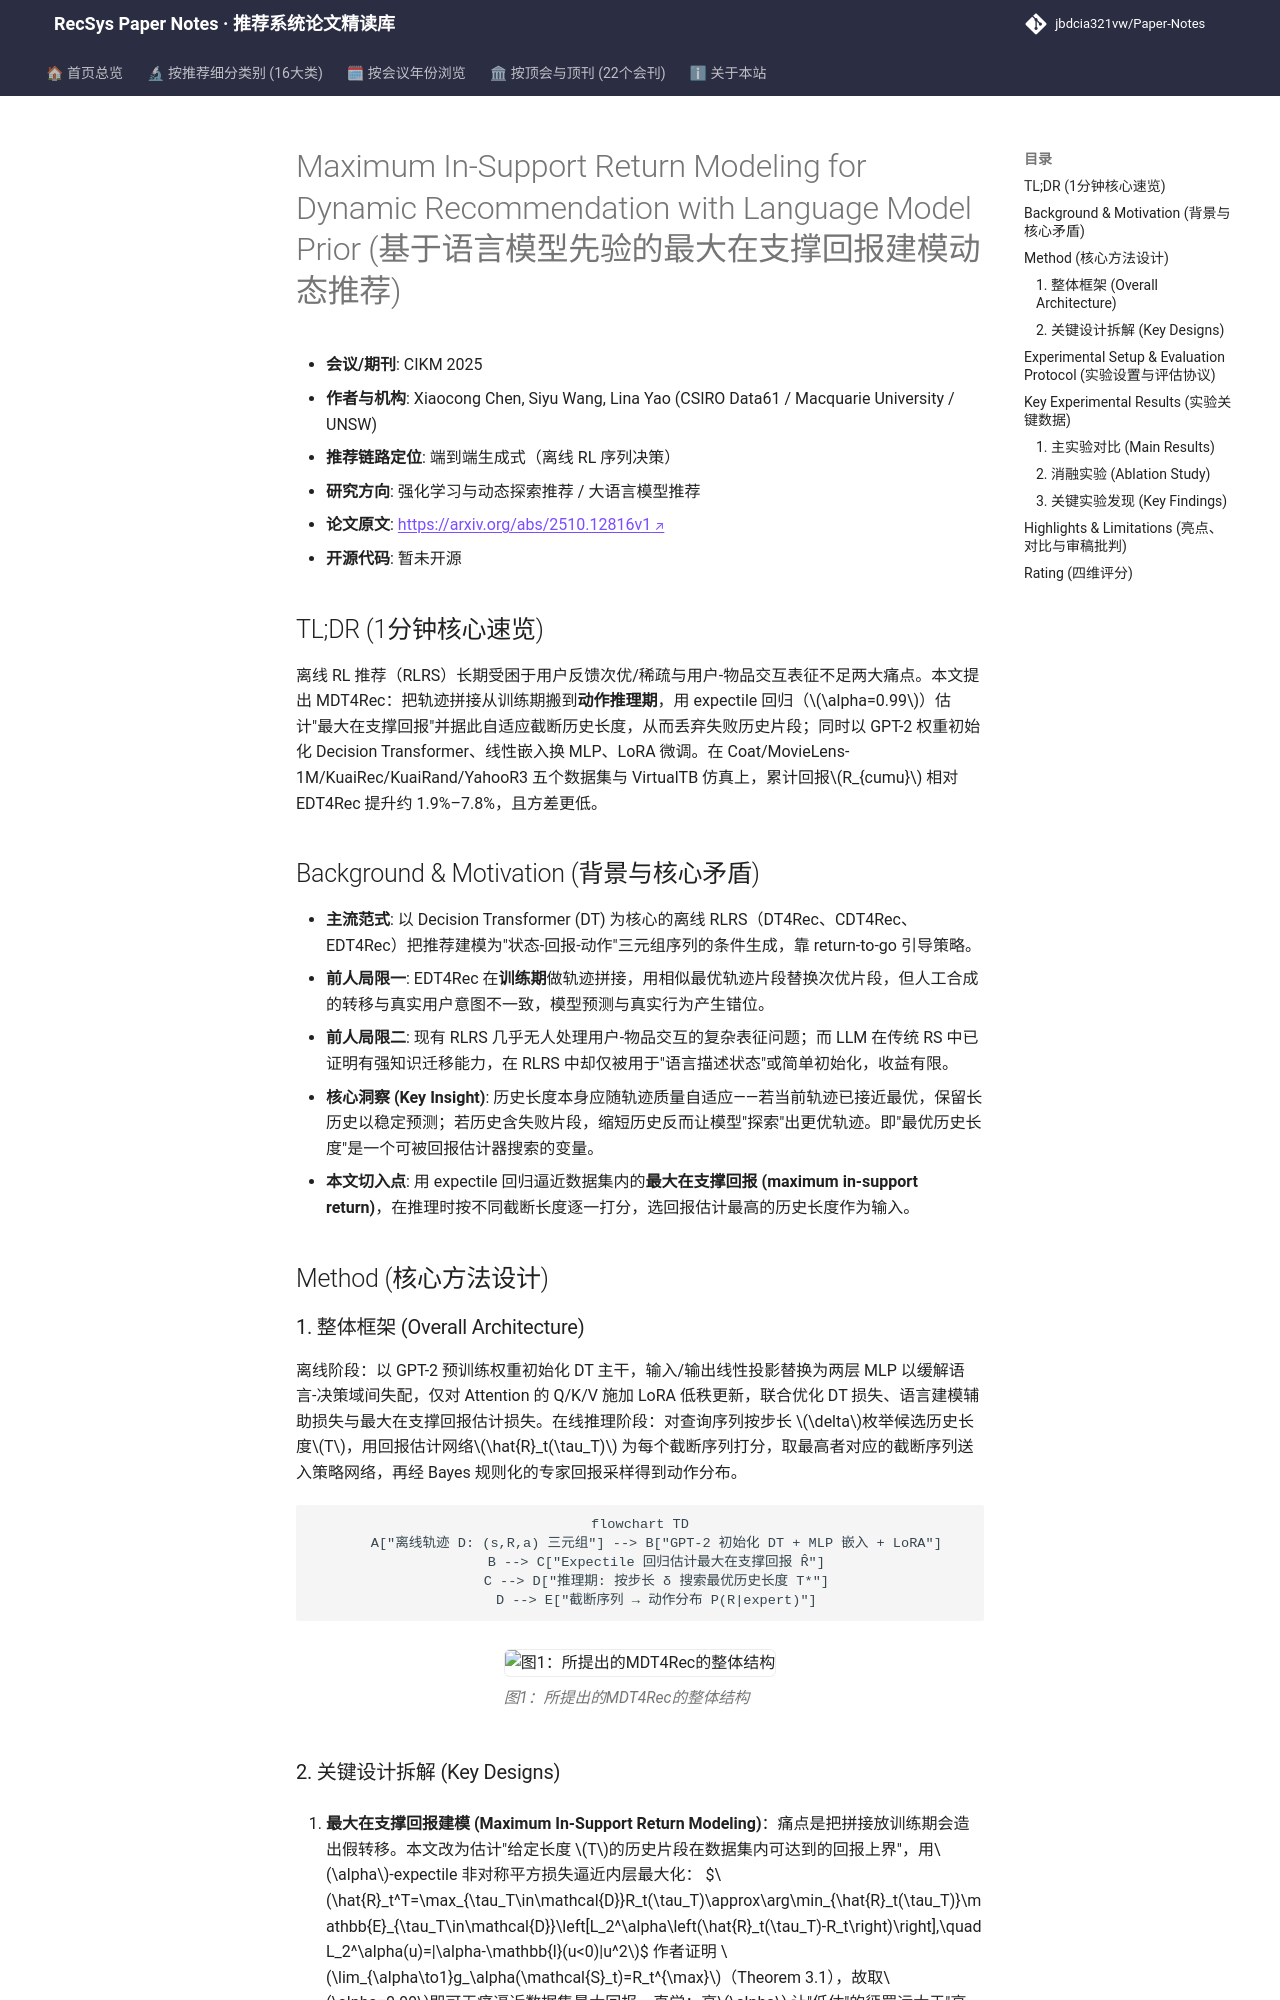

repository: jbdcia321vw/Paper-Notes · page: venues/CIKM/2025/rl_bandit_rec/maximum_in_support_return_modeling_for_dynamic_recommendation_with_language/index.html · generator: mkdocs

---
title: "[Paper Note] Maximum In-Support Return Modeling for Dynamic Recommendation with Language Model Prior"
description: "[CIKM 2025][强化学习与动态探索推荐] 将轨迹拼接从训练期移至动作推理期，用 expectile 回归估计最大在支撑回报并自适应截断历史，配合 LLM 先验初始化 DT，在 5 个离线数据集与 VirtualTB 仿真上全面超越 EDT4Rec。"
tags:
  - CIKM 2025
  - 强化学习与动态探索推荐
  - 端到端生成式
  - Decision Transformer
  - Expectile 回归
  - LLM 先验
date: 2026-11-14
venue: CIKM
year: 2025
paper_url: "https://arxiv.org/abs/2510.12816"
code_url: ""
categories:
  - rl_bandit_rec
  - llm_rec
---

# Maximum In-Support Return Modeling for Dynamic Recommendation with Language Model Prior (基于语言模型先验的最大在支撑回报建模动态推荐)

- **会议/期刊**: CIKM 2025
- **作者与机构**: Xiaocong Chen, Siyu Wang, Lina Yao (CSIRO Data61 / Macquarie University / UNSW)
- **推荐链路定位**: 端到端生成式（离线 RL 序列决策）
- **研究方向**: 强化学习与动态探索推荐 / 大语言模型推荐
- **论文原文**: [https://arxiv.org/abs/2510.12816v1](https://arxiv.org/abs/2510.12816v1)
- **开源代码**: 暂未开源

## TL;DR (1分钟核心速览)

离线 RL 推荐（RLRS）长期受困于用户反馈次优/稀疏与用户-物品交互表征不足两大痛点。本文提出 MDT4Rec：把轨迹拼接从训练期搬到**动作推理期**，用 expectile 回归（$\alpha=0.99$）估计"最大在支撑回报"并据此自适应截断历史长度，从而丢弃失败历史片段；同时以 GPT-2 权重初始化 Decision Transformer、线性嵌入换 MLP、LoRA 微调。在 Coat/MovieLens-1M/KuaiRec/KuaiRand/YahooR3 五个数据集与 VirtualTB 仿真上，累计回报$R_{cumu}$ 相对 EDT4Rec 提升约 1.9%–7.8%，且方差更低。

## Background & Motivation (背景与核心矛盾)

- **主流范式**: 以 Decision Transformer (DT) 为核心的离线 RLRS（DT4Rec、CDT4Rec、EDT4Rec）把推荐建模为"状态-回报-动作"三元组序列的条件生成，靠 return-to-go 引导策略。
- **前人局限一**: EDT4Rec 在**训练期**做轨迹拼接，用相似最优轨迹片段替换次优片段，但人工合成的转移与真实用户意图不一致，模型预测与真实行为产生错位。
- **前人局限二**: 现有 RLRS 几乎无人处理用户-物品交互的复杂表征问题；而 LLM 在传统 RS 中已证明有强知识迁移能力，在 RLRS 中却仅被用于"语言描述状态"或简单初始化，收益有限。
- **核心洞察 (Key Insight)**: 历史长度本身应随轨迹质量自适应——若当前轨迹已接近最优，保留长历史以稳定预测；若历史含失败片段，缩短历史反而让模型"探索"出更优轨迹。即"最优历史长度"是一个可被回报估计器搜索的变量。
- **本文切入点**: 用 expectile 回归逼近数据集内的**最大在支撑回报 (maximum in-support return)**，在推理时按不同截断长度逐一打分，选回报估计最高的历史长度作为输入。

## Method (核心方法设计)

### 1. 整体框架 (Overall Architecture)

离线阶段：以 GPT-2 预训练权重初始化 DT 主干，输入/输出线性投影替换为两层 MLP 以缓解语言-决策域间失配，仅对 Attention 的 Q/K/V 施加 LoRA 低秩更新，联合优化 DT 损失、语言建模辅助损失与最大在支撑回报估计损失。在线推理阶段：对查询序列按步长 $\delta$枚举候选历史长度$T$，用回报估计网络$\hat{R}_t(\tau_T)$ 为每个截断序列打分，取最高者对应的截断序列送入策略网络，再经 Bayes 规则化的专家回报采样得到动作分布。

```mermaid
flowchart TD
    A["离线轨迹 D: (s,R,a) 三元组"] --> B["GPT-2 初始化 DT + MLP 嵌入 + LoRA"]
    B --> C["Expectile 回归估计最大在支撑回报 R̂"]
    C --> D["推理期: 按步长 δ 搜索最优历史长度 T*"]
    D --> E["截断序列 → 动作分布 P(R|expert)"]
```

<figure class="paper-figure" markdown="span">
  ![图1：所提出的MDT4Rec的整体结构](../../../../assets/papers/2510.12816v1/figure_1.png)<figcaption>图1：所提出的MDT4Rec的整体结构</figcaption>
</figure>
